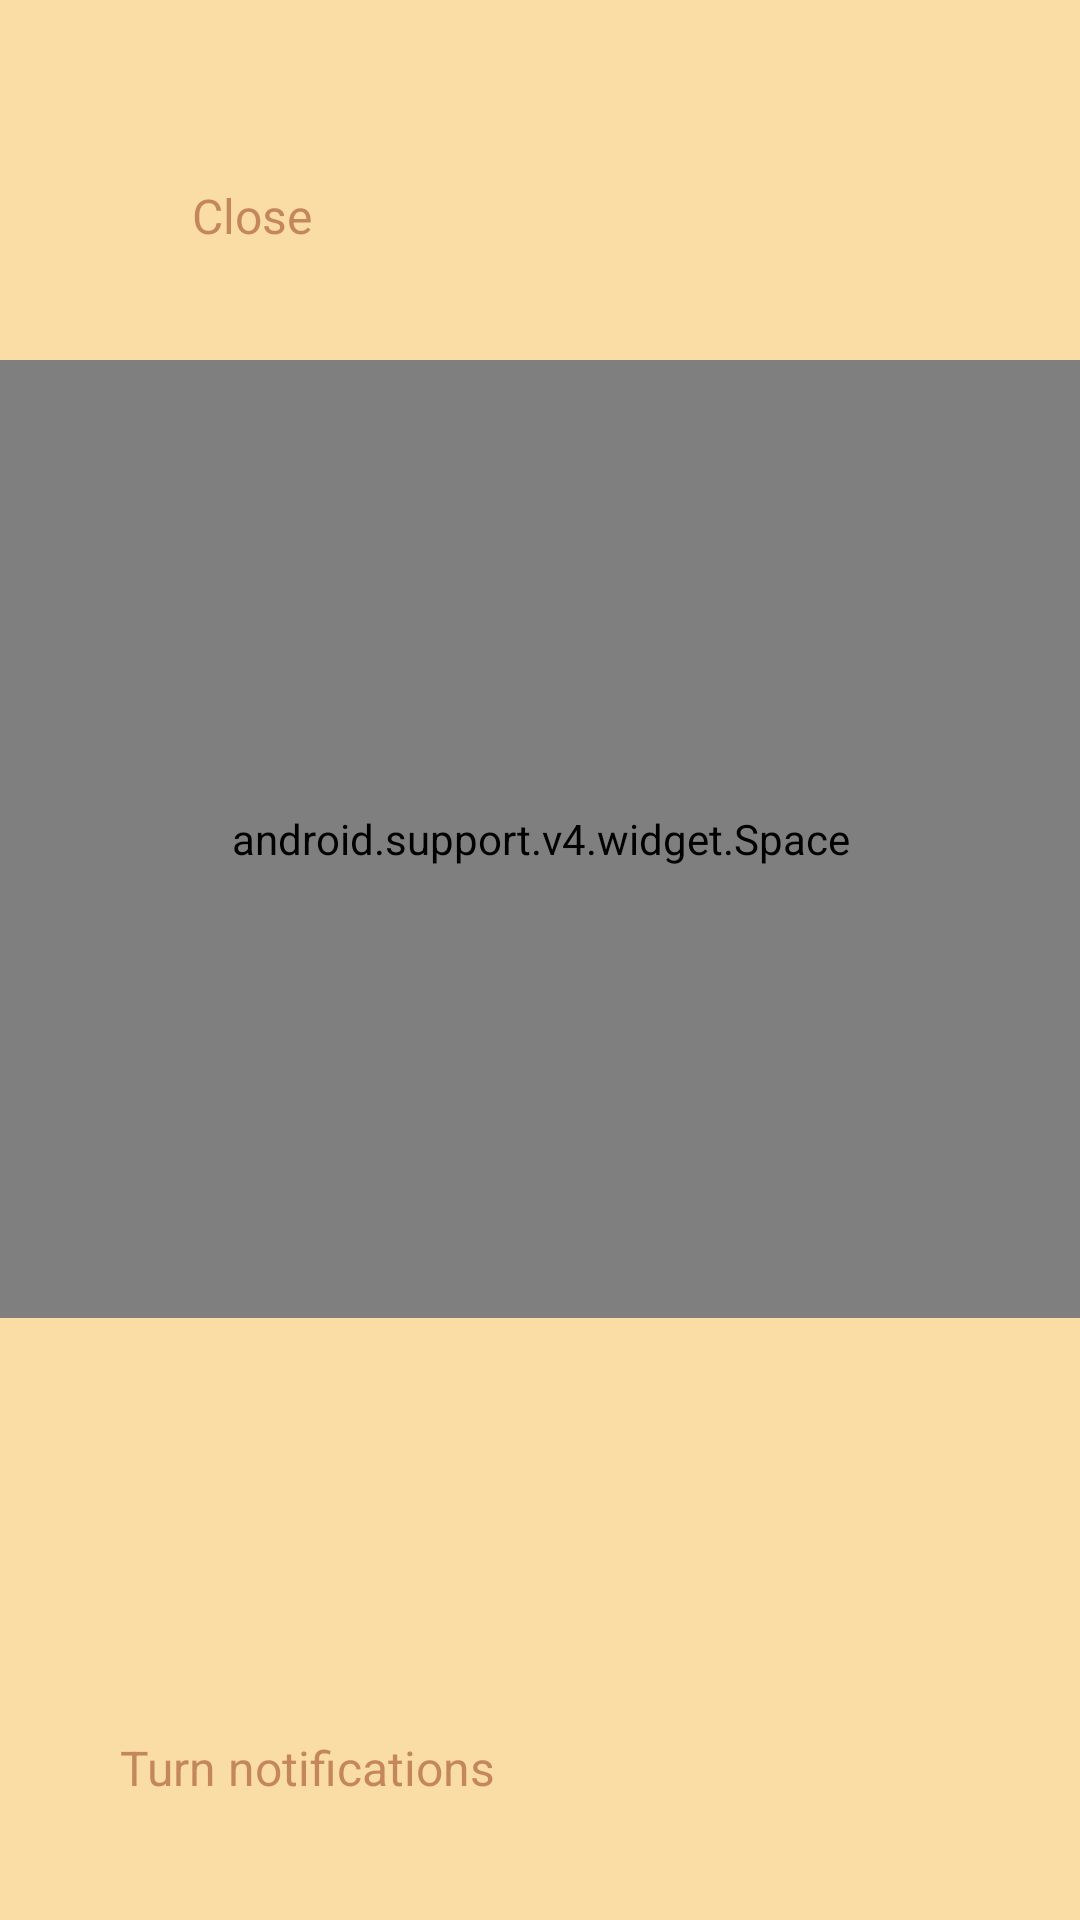

The Android layout XML behind this screen, and the referenced resources:
<!-- AndroidManifest.xml: application theme AppTheme -->
<!-- res/layout/activity_info.xml -->
<?xml version="1.0" encoding="utf-8"?>
<layout xmlns:android="http://schemas.android.com/apk/res/android"
    xmlns:tools="http://schemas.android.com/tools">

    <ScrollView
        android:layout_width="match_parent"
        android:layout_height="match_parent"
        android:fillViewport="true"
        android:scrollbars="none">
        <LinearLayout
            android:id="@+id/root"
            android:layout_width="match_parent"
            android:layout_height="match_parent"
            android:orientation="vertical"
            tools:context="com.example.sol.ui.SunActivity"
            android:paddingTop="24dp"
            android:background="@color/daylight">

            <LinearLayout
                android:id="@+id/title_wrapper"
                android:layout_width="match_parent"
                android:layout_height="96dp"
                android:orientation="horizontal"
                android:gravity="center_vertical"
                android:paddingLeft="@dimen/activity_horizontal_margin"
                android:paddingRight="@dimen/activity_horizontal_margin">

                <ImageView
                    android:id="@+id/sun_circle"
                    android:layout_width="16dp"
                    android:scaleType="fitStart"
                    android:layout_height="@dimen/sun_size" />

                <TextView
                    android:id="@+id/title"
                    android:layout_width="wrap_content"
                    android:layout_height="wrap_content"
                    android:layout_marginLeft="8dp"
                    android:textSize="16sp"
                    android:textColor="@color/daylight_text"
                    android:text="@string/close"/>

            </LinearLayout>

            <android.support.v4.widget.Space
                android:layout_width="match_parent"
                android:layout_height="0dp"
                android:layout_weight="5"/>

            <TextView
                android:id="@+id/info_message"
                android:layout_width="match_parent"
                android:layout_height="wrap_content"
                android:textStyle="bold"
                android:textSize="@dimen/text_size_pri"
                android:textColor="@color/daylight_text"
                android:layout_marginTop="48dp"
                android:layout_marginBottom="16dp"
                android:letterSpacing="-.04"
                android:layout_marginLeft="@dimen/activity_vertical_margin"
                android:layout_marginRight="@dimen/activity_vertical_margin"/>

            <LinearLayout
                android:id="@+id/notification_wrapper"
                android:layout_width="wrap_content"
                android:layout_height="wrap_content"
                android:orientation="horizontal"
                android:layout_marginBottom="@dimen/activity_vertical_margin"
                android:layout_marginLeft="@dimen/activity_vertical_margin"
                android:layout_marginRight="@dimen/activity_vertical_margin"
                android:layout_marginTop="32dp">

                <TextView
                    android:id="@+id/notification_text"
                    android:layout_width="wrap_content"
                    android:layout_height="wrap_content"
                    android:textSize="@dimen/text_size_sec"
                    android:textColor="@color/daylight_text"
                    android:text="@string/turn_notifications"/>

                <TextView
                    android:id="@+id/notification_value"
                    android:layout_width="wrap_content"
                    android:layout_height="wrap_content"
                    android:layout_marginLeft="5dp"
                    android:textSize="@dimen/text_size_sec"
                    android:textColor="@color/daylight_text"/>

            </LinearLayout>
        </LinearLayout>
    </ScrollView>

</layout>
<!-- resources referenced by this layout -->
<resources>
  <color name="daylight">#FADDA4</color>
  <color name="daylight_text">#99A04C2C</color>
  <dimen name="activity_horizontal_margin">40dp</dimen>
  <dimen name="activity_vertical_margin">40dp</dimen>
  <dimen name="sun_size">16dp</dimen>
  <dimen name="text_size_pri">32sp</dimen>
  <dimen name="text_size_sec">16sp</dimen>
  <string name="close">Close</string>
  <string name="turn_notifications">Turn notifications</string>
  <style name="AppTheme" parent="Theme.AppCompat.NoActionBar">
          
          <item name="colorPrimary">@color/colorPrimary</item>
          <item name="colorPrimaryDark">@color/colorPrimaryDark</item>
          <item name="colorAccent">@color/colorAccent</item>
          <item name="android:fitsSystemWindows">false</item>
          <item name="android:windowBackground">@color/daylight</item>
      </style>
  <color name="colorPrimary">#FFFFFF</color>
  <color name="colorPrimaryDark">#FFFFFF</color>
  <color name="colorAccent">#FFFFFF</color>
</resources>
